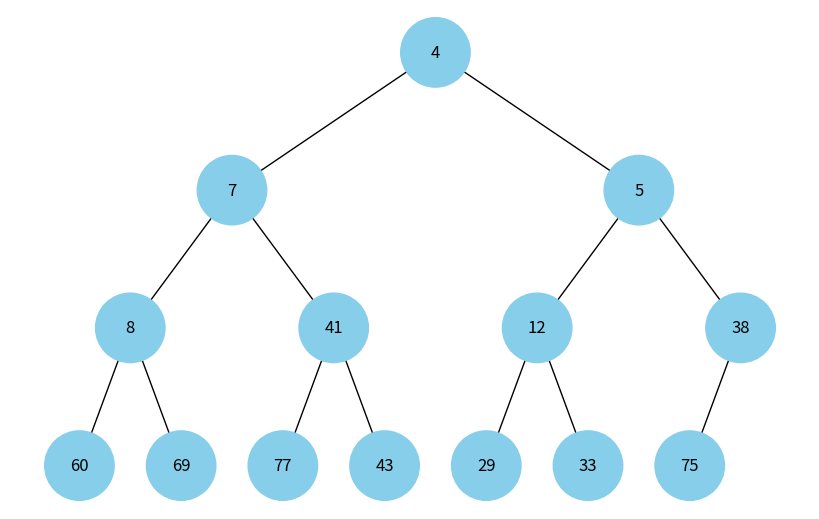

The matplotlib source for this figure:
import uuid
from typing import Dict, Tuple

import networkx as nx
import matplotlib.pyplot as plt

import random
import heapq


class Node:
    def __init__(self, key: int, color: str = "skyblue") -> None:
        self.left = None
        self.right = None
        self.val = key
        self.color = color  # Додатковий аргумент для зберігання кольору вузла
        self.id = str(uuid.uuid4())  # Унікальний ідентифікатор для кожного вузла


def add_edges(
    graph: nx.Graph,
    node: Node,
    pos: Dict[str, Tuple[float, float]],
    x: float = 0,
    y: float = 0,
    layer: int = 1,
) -> nx.Graph:
    if node is None:
        return graph

    graph.add_node(node.id, color=node.color, label=node.val)

    if node.left:
        graph.add_edge(node.id, node.left.id)
        l = x - 1 / (2**layer)
        pos[node.left.id] = (l, y - 1)
        add_edges(graph, node.left, pos, x=l, y=y - 1, layer=layer + 1)

    if node.right:
        graph.add_edge(node.id, node.right.id)
        r = x + 1 / (2**layer)
        pos[node.right.id] = (r, y - 1)
        add_edges(graph, node.right, pos, x=r, y=y - 1, layer=layer + 1)

    return graph


def draw_tree(tree_root: Node) -> None:
    tree = nx.DiGraph()
    pos = {tree_root.id: (0, 0)}
    add_edges(tree, tree_root, pos)

    colors = [data.get("color", "skyblue") for _, data in tree.nodes(data=True)]
    labels = {node: data.get("label") for node, data in tree.nodes(data=True)}

    plt.figure(figsize=(8, 5))
    nx.draw(
        tree, pos=pos, labels=labels, arrows=False, node_size=2500, node_color=colors
    )
    plt.show()


def _build_sample_tree() -> Node:
    root = Node(0)
    root.left = Node(4)
    root.left.left = Node(5)
    root.left.right = Node(10)
    root.right = Node(1)
    root.right.left = Node(3)
    return root


def build_heap_tree(heap: list) -> Node:
    if not heap:
        return None

    root = Node(heap[0])
    queue = [root]
    i = 1

    while queue and i < len(heap):
        current = queue.pop(0)
        current.left = Node(heap[i])
        queue.append(current.left)
        i += 1

        if i < len(heap):
            current.right = Node(heap[i])
            queue.append(current.right)
            i += 1

    return root


def main() -> None:
    rand_int_list = [random.randint(1, 100) for _ in range(random.randint(5, 15))]
    print("Random integer array:", rand_int_list)

    heapq.heapify(rand_int_list)
    print("Min-heap:", rand_int_list)

    heap = rand_int_list

    heap_tree_root = build_heap_tree(heap)
    draw_tree(heap_tree_root)


if __name__ == "__main__":
    main()
